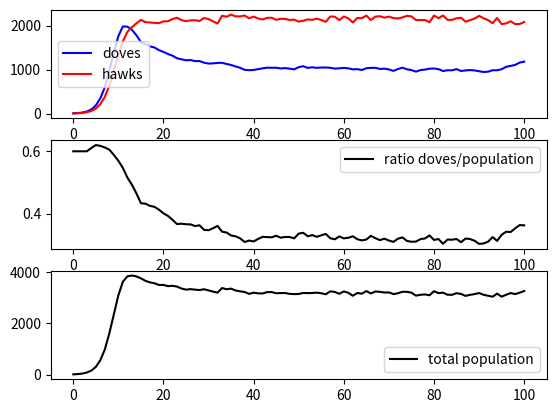

Python code for this plot:
import random
import numpy as np
import matplotlib.pyplot as plt


# Every unit of food can be disputed by at most two contenders
class Food:

    def __init__(self):
        self.contenders = []

    def fight_for_food(self, population):

        if len(self.contenders) == 1:
            population.append(self.contenders[0])
            population.append(Player(status=self.contenders[0].status))

        elif self.contenders[0].status == 1 and self.contenders[1].status == 1:
            population.append(self.contenders[0])
            population.append(self.contenders[1])

        elif self.contenders[0].status == 2 and self.contenders[1].status == 2:
            r1 = np.random.rand()
            r2 = np.random.rand()
            if r1 > 0.75:
                population.append(self.contenders[0])
            if r2 > 0.75:
                population.append(self.contenders[1])

        elif self.contenders[0].status == 1 and self.contenders[1].status == 2:
            population.append(self.contenders[1])
            r1 = np.random.rand()
            r2 = np.random.rand()
            if r1 > 0.5:
                population.append(self.contenders[0])
            if r2 > 0.5:
                population.append(Player(status=self.contenders[1].status))

        elif self.contenders[0].status == 2 and self.contenders[1].status == 1:
            population.append(self.contenders[0])
            r1 = np.random.rand()
            r2 = np.random.rand()
            if r1 > 0.5:
                population.append(self.contenders[1])
            if r2 > 0.5:
                population.append(Player(status=self.contenders[0].status))


class Player:
    
    def __init__(self, status):
        self.status = status
        # 1 = dove
        # 2 = hawk
        
        
def show_evolution(evolution):

    doves = []
    hawks = []
    ratios = []
    total_population = []
    time = np.arange(len(evolution))

    for i in range(len(evolution)):
        doves.append(evolution[i][1])
        hawks.append(evolution[i][2])
        ratios.append(doves[i] / (hawks[i] + doves[i]))
        total_population.append(hawks[i] + doves[i])

    fig, axs = plt.subplots(3)
    axs[0].plot(time, doves, color='blue', label='doves')
    axs[0].plot(time, hawks, color='red', label='hawks')
    axs[0].legend()
    axs[1].plot(time, ratios, color='black', label='ratio doves/population')
    axs[1].legend()
    axs[2].plot(time, total_population, color='black', label='total population')
    axs[2].legend()
    plt.show()


def game(pop_size, food_size, game_len):

    evolution = []

    population = [Player(random.randint(1, 2)) for _ in range(pop_size)]

    total_hawks = 0
    total_doves = 0

    for m in range(len(population)):
        if population[m].status == 1:
            total_doves += 1
        elif population[m].status == 2:
            total_hawks += 1

    evolution.append((0, total_doves, total_hawks))

    for i in range(game_len):

        food = [Food() for _ in range(food_size)]
        new_population = []
        eaten = []
        random.shuffle(population)

        while len(population) > 0:

            if len(food) == 0:
                while len(population) > 0:
                    population.remove(population[0])
                    break

            else:
                this_food = random.choice(food)
                this_food.contenders.append(population[0])

                if len(this_food.contenders) == 2:
                    eaten.append(this_food)
                    food.remove(this_food)

                population.remove(population[0])

        for p in range(len(food)):
            if len(food[p].contenders) > 0:
                eaten.append(food[p])

        for k in range(len(eaten)):
            eaten[k].fight_for_food(population=new_population)

        population = [player for player in new_population]

        total_hawks = 0
        total_doves = 0

        for m in range(len(population)):
            if population[m].status == 1:
                total_doves += 1
            elif population[m].status == 2:
                total_hawks += 1

        evolution.append((i+1, total_doves, total_hawks))

    return evolution

# Example
evolution = game(10, 2500, 100)
show_evolution(evolution)
